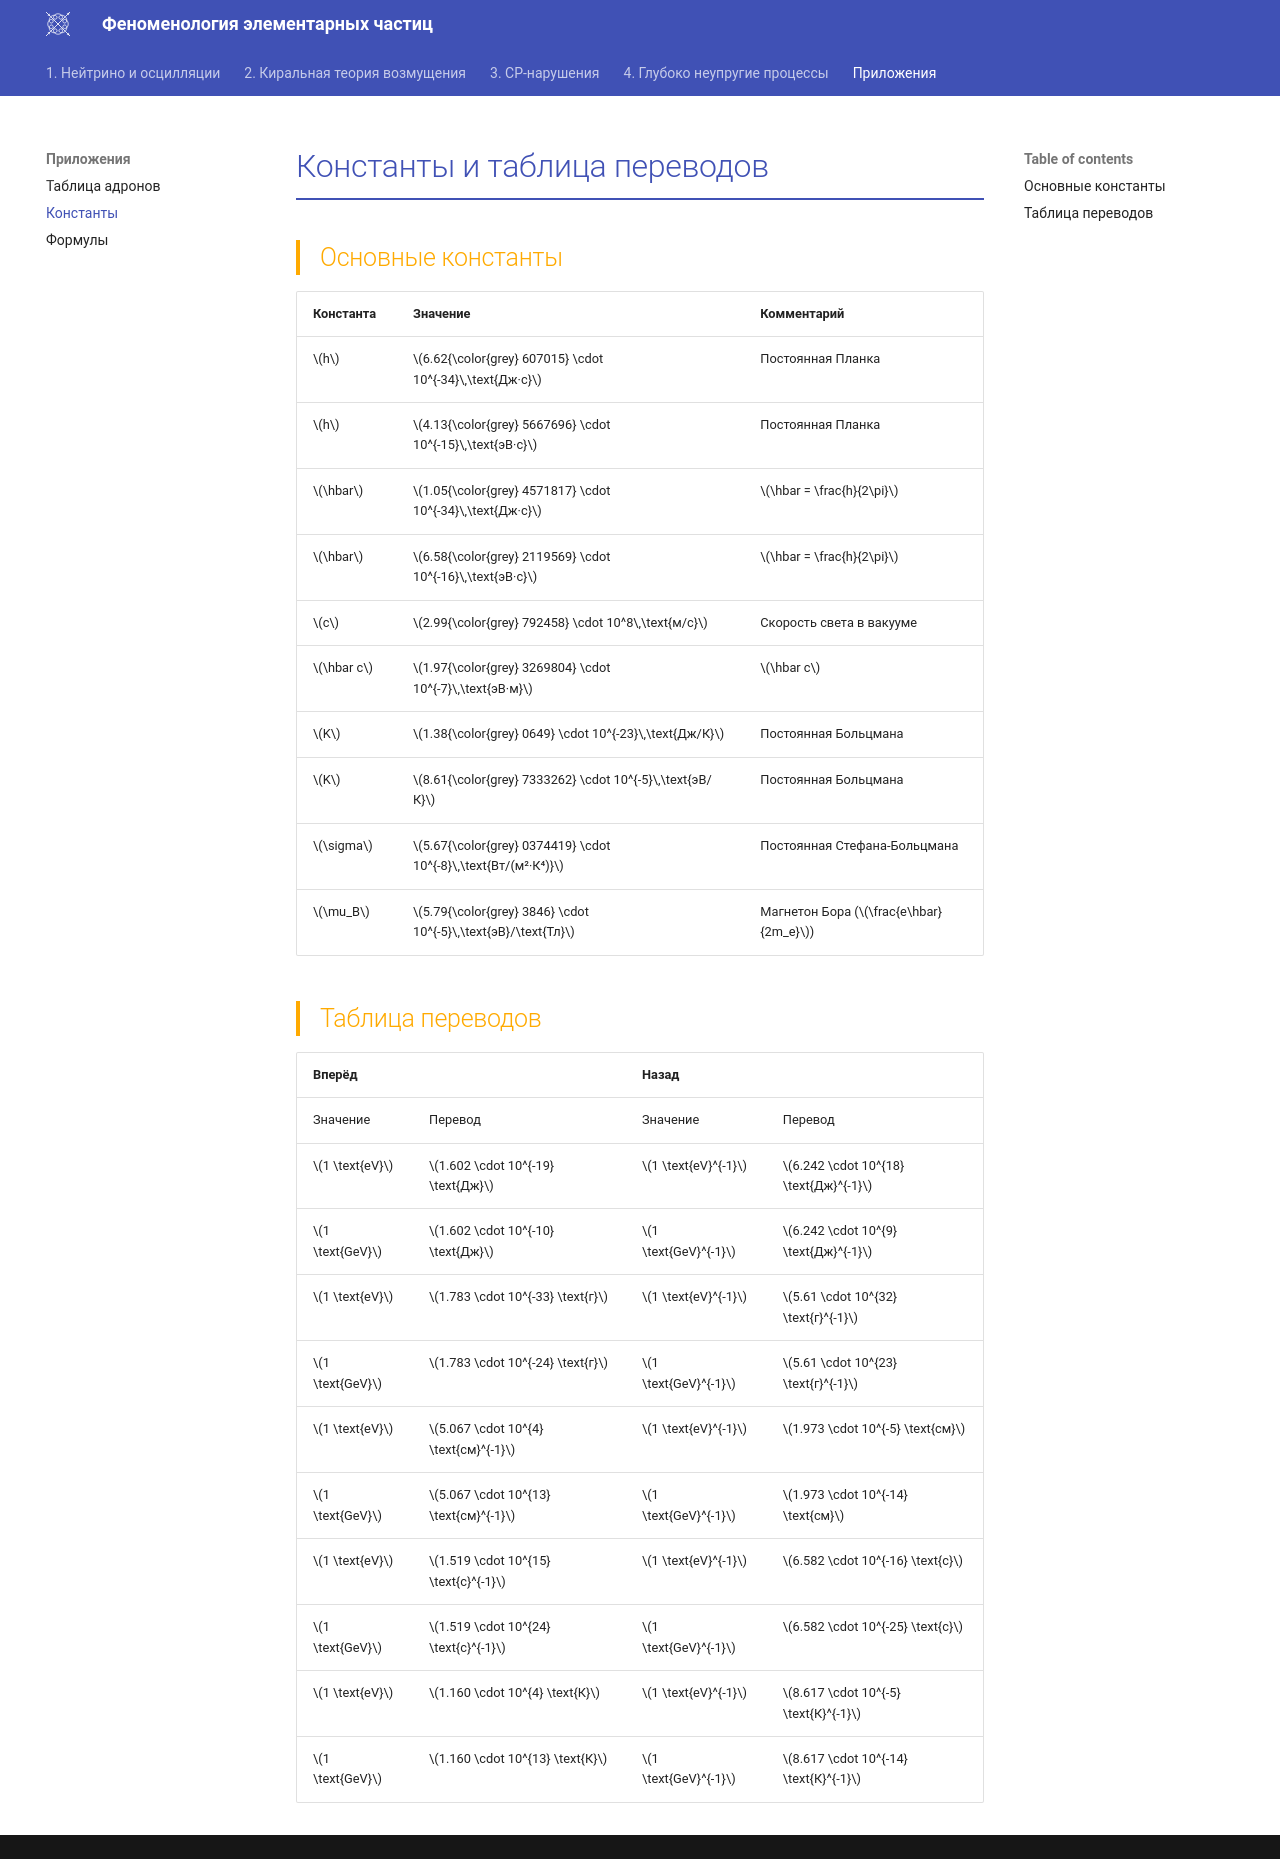

repository: PhysCourse/Phenomenology · page: Appendix/Constants/index.html · generator: mkdocs

# Константы и таблица переводов

## Основные константы

| Константа | Значение | Комментарий |
|-----------|----------|-------------|
| $h$ | $6.62{\color{grey} 607015} \cdot 10^{-34}\,\text{Дж·с}$ | Постоянная Планка |
| $h$ | $4.13{\color{grey} 5667696} \cdot 10^{-15}\,\text{эВ·с}$ | Постоянная Планка |
| $\hbar$ | $1.05{\color{grey} 4571817} \cdot 10^{-34}\,\text{Дж·с}$ | $\hbar = \frac{h}{2\pi}$|
| $\hbar$ | $6.58{\color{grey} 2119569} \cdot 10^{-16}\,\text{эВ·с}$ | $\hbar = \frac{h}{2\pi}$|
| $c$ | $2.99{\color{grey} 792458} \cdot 10^8\,\text{м/с}$ | Скорость света в вакууме |
| $\hbar c$ | $1.97{\color{grey} 3269804} \cdot 10^{-7}\,\text{эВ·м}$ | $\hbar c$ |
| $K$ | $1.38{\color{grey} 0649} \cdot 10^{-23}\,\text{Дж/К}$ | Постоянная Больцмана |
| $K$ | $8.61{\color{grey} 7333262} \cdot 10^{-5}\,\text{эВ/К}$ | Постоянная Больцмана |
| $\sigma$ | $5.67{\color{grey} 0374419} \cdot 10^{-8}\,\text{Вт/(м²·К⁴)}$ | Постоянная Стефана-Больцмана |
| $\mu_B$ | $5.79{\color{grey} 3846} \cdot 10^{-5}\,\text{эВ}/\text{Тл}$ | Магнетон Бора ($\frac{e\hbar}{2m_e}$) |

## Таблица переводов

| Вперёд | | Назад | |
|--------|---------|--------|---------|
| Значение | Перевод | Значение | Перевод | 
| $1 \text{eV}$ | $1.602 \cdot 10^{-19} \text{Дж}$ | $1 \text{eV}^{-1}$ | $6.242 \cdot 10^{18} \text{Дж}^{-1}$|
| $1 \text{GeV}$ | $1.602 \cdot 10^{-10} \text{Дж}$ | $1 \text{GeV}^{-1}$ | $6.242 \cdot 10^{9} \text{Дж}^{-1}$|
| $1 \text{eV}$ | $1.783 \cdot 10^{-33} \text{г}$ | $1 \text{eV}^{-1}$ | $5.61 \cdot 10^{32} \text{г}^{-1}$|
| $1 \text{GeV}$ | $1.783 \cdot 10^{-24} \text{г}$ | $1 \text{GeV}^{-1}$ | $5.61 \cdot 10^{23} \text{г}^{-1}$|
| $1 \text{eV}$ | $5.067 \cdot 10^{4} \text{см}^{-1}$ |  $1 \text{eV}^{-1}$ | $1.973 \cdot 10^{-5} \text{см}$ |
| $1 \text{GeV}$ | $5.067 \cdot 10^{13} \text{см}^{-1}$ | $1 \text{GeV}^{-1}$ | $1.973 \cdot 10^{-14} \text{см}$ |
| $1 \text{eV}$ | $1.519 \cdot 10^{15} \text{с}^{-1}$ |  $1 \text{eV}^{-1}$ | $6.582 \cdot 10^{-16} \text{с}$ |
| $1 \text{GeV}$ | $1.519 \cdot 10^{24} \text{с}^{-1}$ | $1 \text{GeV}^{-1}$ | $6.582 \cdot 10^{-25} \text{с}$ |
| $1 \text{eV}$ | $1.160 \cdot 10^{4} \text{К}$ |  $1 \text{eV}^{-1}$ | $8.617 \cdot 10^{-5} \text{К}^{-1}$ |
| $1 \text{GeV}$ | $1.160 \cdot 10^{13} \text{К}$ | $1 \text{GeV}^{-1}$ | $8.617 \cdot 10^{-14} \text{К}^{-1}$ |
